5-way image classification set "MMD1" from GitHub (Sathwik-sarma/MMD1); label vocabulary: classic medulloblastoma, desmoplastic medulloblastoma, large cell medulloblastoma, nodular medulloblastoma, normal tissue.

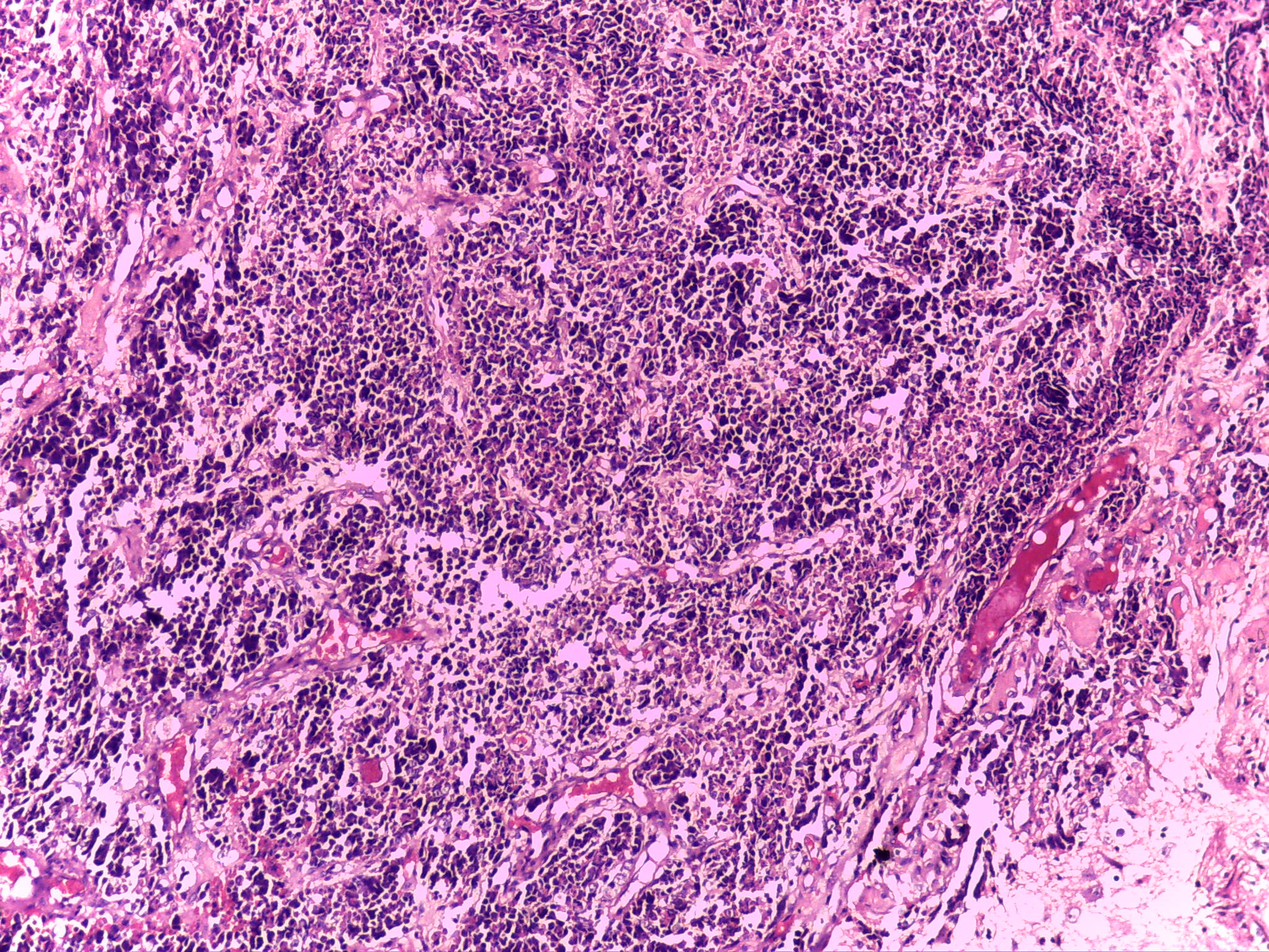
Label: classic medulloblastoma

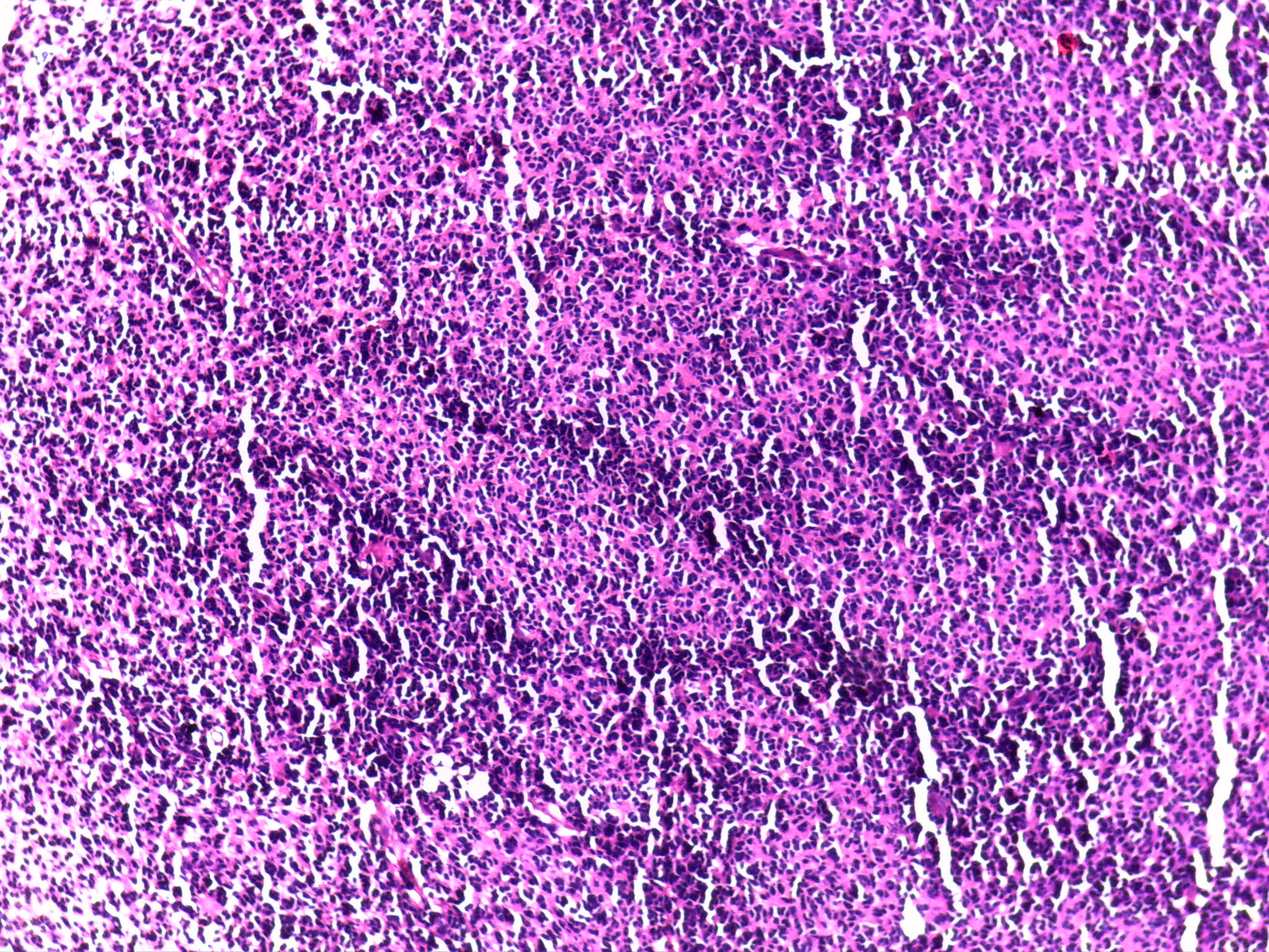
Label: large cell medulloblastoma

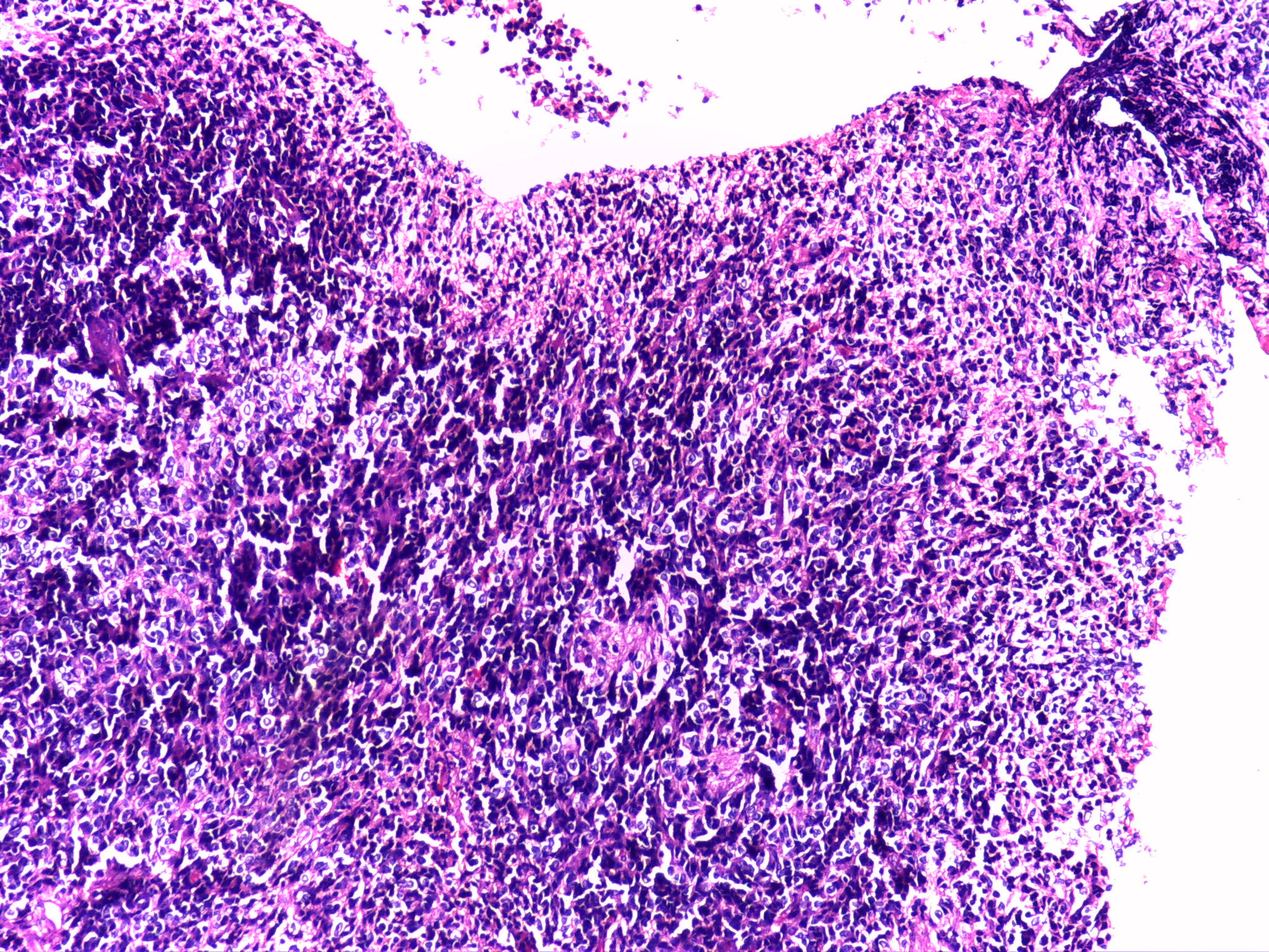
Label: classic medulloblastoma

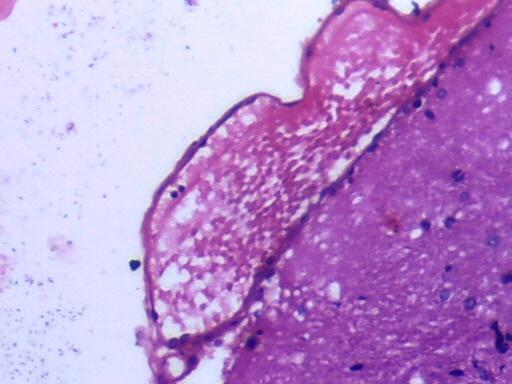
Label: normal tissue

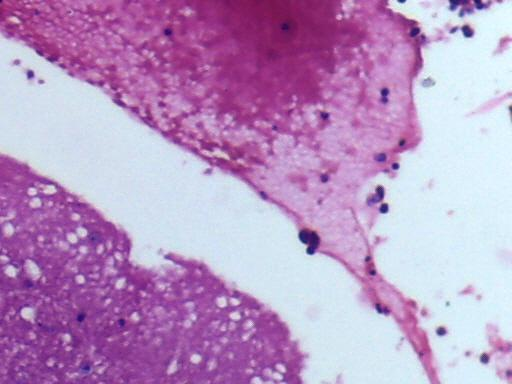
Label: normal tissue

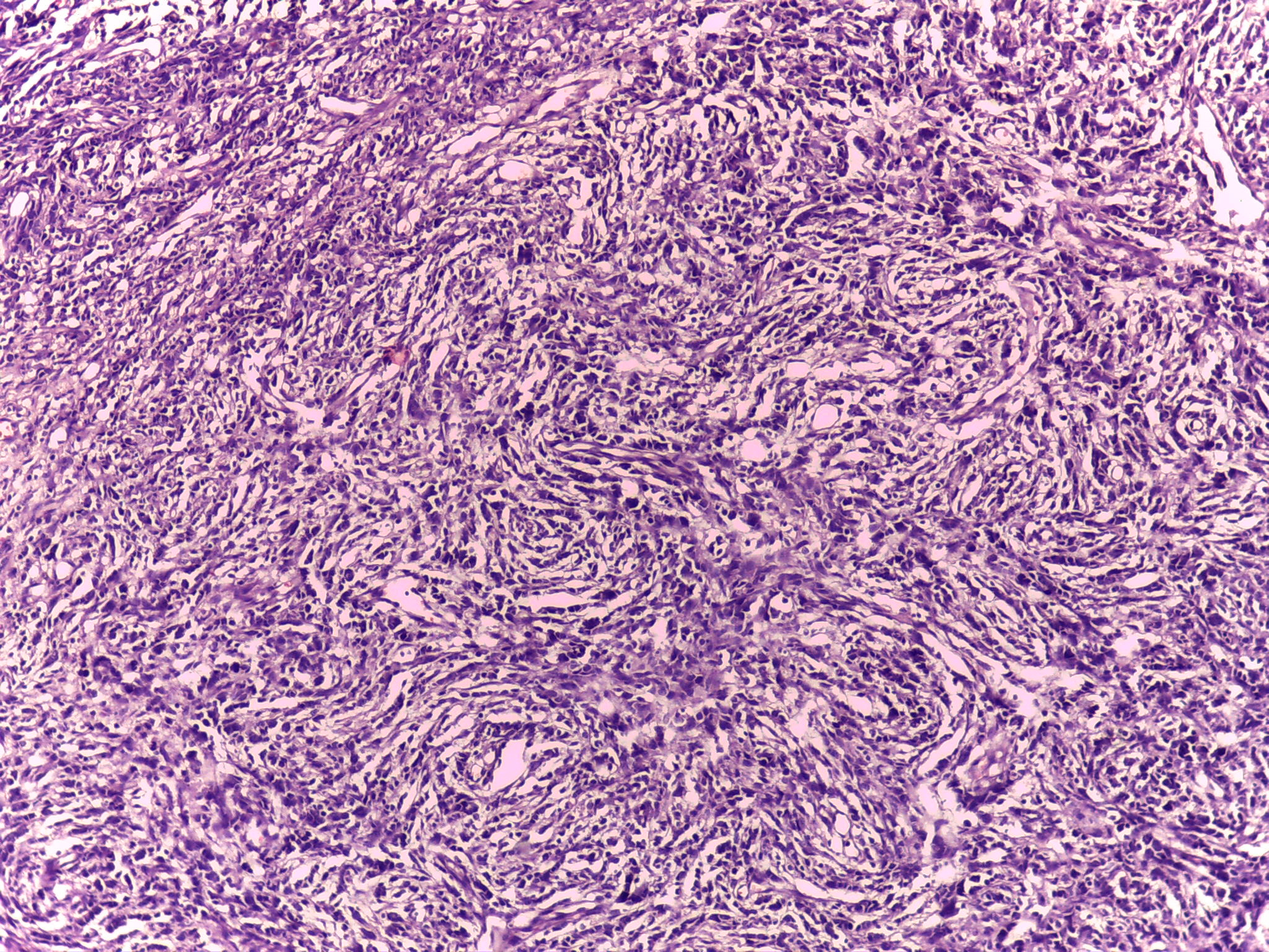
Label: desmoplastic medulloblastoma
